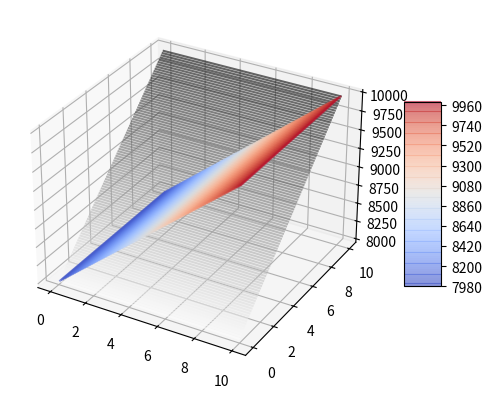

Here is the Python script that generated this plot:
import numpy as np
import scipy as sc
import matplotlib.pyplot as plt
from matplotlib import cm
from matplotlib.ticker import LinearLocator
from pylab import meshgrid,cm,imshow,contour,clabel,colorbar,axis,title,show

phi = lambda s : np.log(1+s)
psi = lambda s : np.exp(-s)

fig0, ax0 = plt.subplots(subplot_kw={"projection": "3d"})
XI= 1
ARM = 0
EXP = 1
Xa=[200,20]
Xn=[200,20]
NBneutr=4
N= 10
p= np.arange(0.,10,0.01)
pp= np.arange(0.,10,0.01)
P,PP = meshgrid(p,pp)
CostA=0.0001
CostN= 0.001
Pa=1
Pn=1
y=N*Xa[EXP] + NBneutr* Xn[EXP]
fconv = Xa[0]*phi(y/XI) - y 
FuncA= N*fconv - CostA*(N*(Xa[ARM]+Xa[EXP]))**2 + P*N*Pa*Xa[EXP]
FuncN= N*fconv - N*CostN*((Xa[ARM]+Xa[EXP]))**2 + PP*N*Pn*Xa[EXP]


surf = ax0.contour3D(P, PP, FuncA, 100,cmap=cm.coolwarm,
                       linewidth=0, antialiased=True,alpha=0.6)
surf2 = ax0.contour3D(P, PP, FuncN,100, cmap=cm.binary,
                       linewidth=0, antialiased=True,alpha=0.6)
fig0.colorbar(surf, shrink=0.5, aspect=5)
plt.show()